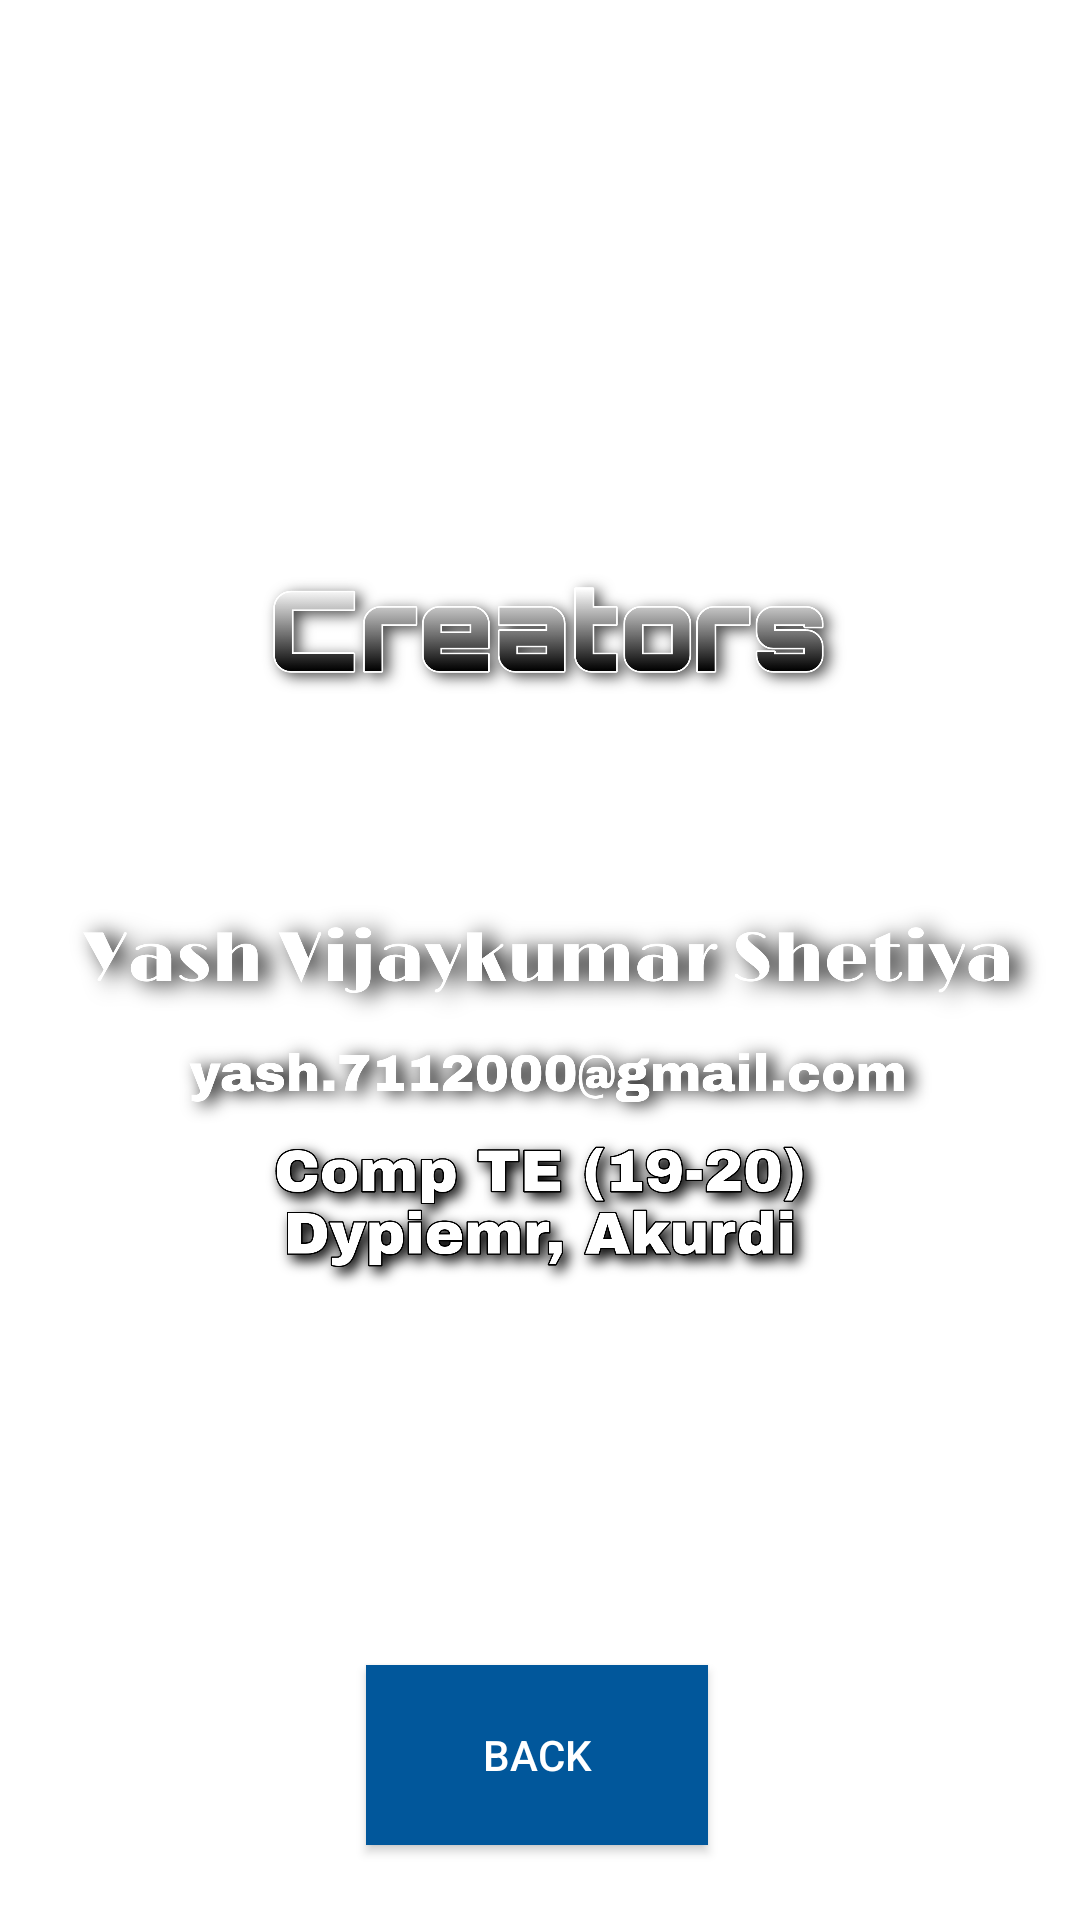

Reconstruct the res/layout file that produces this screen, plus the resources it refers to.
<!-- AndroidManifest.xml: application theme Theme.JavaQuiz -->
<!-- res/layout/activity_developer.xml -->
<?xml version="1.0" encoding="utf-8"?>
<RelativeLayout xmlns:android="http://schemas.android.com/apk/res/android"
    xmlns:app="http://schemas.android.com/apk/res-auto"
    xmlns:tools="http://schemas.android.com/tools"
    android:layout_width="match_parent"
    android:layout_height="match_parent"

    tools:context=".DeveloperActivity">

    <ImageView
        android:id="@+id/imageView"
        android:layout_width="match_parent"
        android:layout_height="match_parent"
        android:contentDescription="@string/todo"
        android:scaleType="centerCrop"
        app:srcCompat="@drawable/_bg__2_" />

    <ImageView
        android:id="@+id/imageView2"
        android:layout_width="wrap_content"
        android:layout_height="wrap_content"
        app:srcCompat="@drawable/creators" />

    <Button
        android:id="@+id/button4"
        android:layout_width="164dp"
        android:layout_height="60dp"
        android:layout_alignParentStart="true"
        android:layout_alignParentLeft="true"
        android:layout_alignParentTop="true"
        android:layout_alignParentEnd="true"
        android:layout_alignParentRight="true"
        android:layout_alignParentBottom="false"
        android:layout_marginStart="122dp"
        android:layout_marginLeft="122dp"
        android:layout_marginTop="555dp"
        android:layout_marginEnd="124dp"
        android:layout_marginRight="124dp"
        android:layout_marginBottom="651dp"
        android:background="#01579B"
        android:text="@string/back"
        android:textColor="#ffffff" />

</RelativeLayout>
<!-- resources referenced by this layout -->
<resources>
  <!-- drawable creators: png bitmap (drawable, 577015 bytes) -->
  <string name="back">Back</string>
  <string name="todo">TODO</string>
  <style name="Theme.JavaQuiz" parent="Theme.MaterialComponents.DayNight.NoActionBar">
          
          <item name="colorPrimaryVariant">@color/purple_700</item>
          <item name="colorOnPrimary">@color/white</item>
          
          <item name="colorSecondary">@color/teal_200</item>
          <item name="colorSecondaryVariant">@color/teal_700</item>
          
          <item name="android:statusBarColor" tools:targetApi="l">?attr/colorPrimaryVariant</item>
          
      </style>
  <!-- not gathered from this repository: default colours our renderer supplied (Android Studio template values) -->
  <color name="purple_700">#FF3700B3</color>
  <color name="teal_200">#FF03DAC5</color>
  <color name="teal_700">#FF018786</color>
  <color name="white">#FFFFFFFF</color>
</resources>
